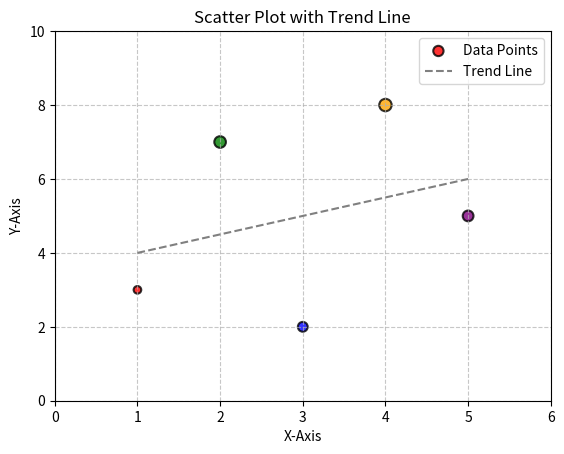

Reproduce this figure in Python.
import matplotlib.pyplot as plt
import numpy as np

x = [1, 2, 3, 4, 5]
y = [3, 7, 2, 8, 5]

# Menambahkan warna dan ukuran titik
colors = ['red', 'green', 'blue', 'orange', 'purple']
sizes = [30, 70, 50, 80, 60]

plt.scatter(x, y, c=colors, s=sizes, alpha=0.8, edgecolors='black', linewidths=1.5, label='Data Points')

# Menambahkan garis trend
z = np.polyfit(x, y, 1)
p = np.poly1d(z)
plt.plot(x, p(x), '--', color='gray', label='Trend Line')

# Menambahkan label sumbu x dan y
plt.xlabel('X-Axis')
plt.ylabel('Y-Axis')

# Menambahkan judul
plt.title('Scatter Plot with Trend Line')

# Menampilkan legenda
plt.legend()

# Menetapkan batas sumbu x dan y
plt.xlim(0, 6)
plt.ylim(0, 10)

# Menampilkan grid
plt.grid(True, linestyle='--', alpha=0.7)

# Menampilkan plot
plt.show()
